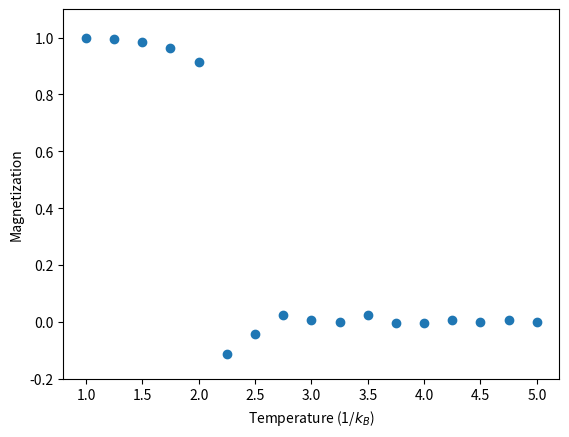

Python code for this plot:
import random as rd
import numpy as np
import math
import matplotlib.pyplot as plt

Temps = np.linspace(1,5,17)
#print("Temperatures: ",T)

nsweeps=1000

def Espin(a):
    Jconst=1
    #get number of rows and columns from input array
    row,col=a.shape
    s=0
    for i in range(row):#loop over rows
        for j in range(col):#sum over neighboring pairs in row i
            c=j+1#calculate index of the column to the right of current column
            #if we've reached the last column
            #use the first column as the column to the right of the last entry
            if c==col:
                c=0
            s+=a[i][j]*a[i][c]
    for j in range(col):#loop over columns
        for i in range(row):#sum over neighboring pairs in column j
            r=i+1#calculate index of row below the current row
            #if we've reached the last row
            #use the first row as the row below the last entry
            if r==row:
                r=0
            s+=a[i][j]*a[r][j]
    return -Jconst*s

def prob(d):
    return math.exp(-d/T)

def magnetization(a):
    row,col=a.shape
    return np.sum(a)/(row*col)


#variable to store the average magnetization for each temperature
M=[]

for T in Temps:
    #Define starting lattice
    n=10
    lattice = np.zeros([n,n],int)
    lattice += 1
    Ecurrent=Espin(lattice)
    mag=0
    for k in range(nsweeps):
        #Loop over each spin in lattice
        for i in range(n):
            for j in range(n):
                rup=i-1#look at row above
                if rup==-1:
                    rup=n-1
                rdown=i+1# look at row below
                if rdown==n:
                    rdown=0
                cleft=j-1#look at column to the left
                if cleft==-1:
                    cleft=n-1
                cright=j+1#look at column to the right
                if cright==n:
                    cright=0
                deltaE = 2*lattice[i][j]*(lattice[rup][j] + lattice[rdown][j] + lattice[i][cleft] + lattice[i][cright])
                if deltaE<0:#flip it
                    lattice[i][j] *= -1
                    Ecurrent += deltaE
                else:#maybe we flip it?
                    if rd.random()<prob(deltaE):
                        lattice[i][j] *= -1
                        Ecurrent += deltaE
        mag+=magnetization(lattice)
    M.append(mag/nsweeps)

plt.plot(Temps,M,lw=0,marker="o")
label=r'Temperature (1/$k_B$)'
plt.xlabel(label)
plt.ylabel("Magnetization")
plt.ylim(-0.2,1.1)
plt.savefig("MvsT.png")
plt.show()
